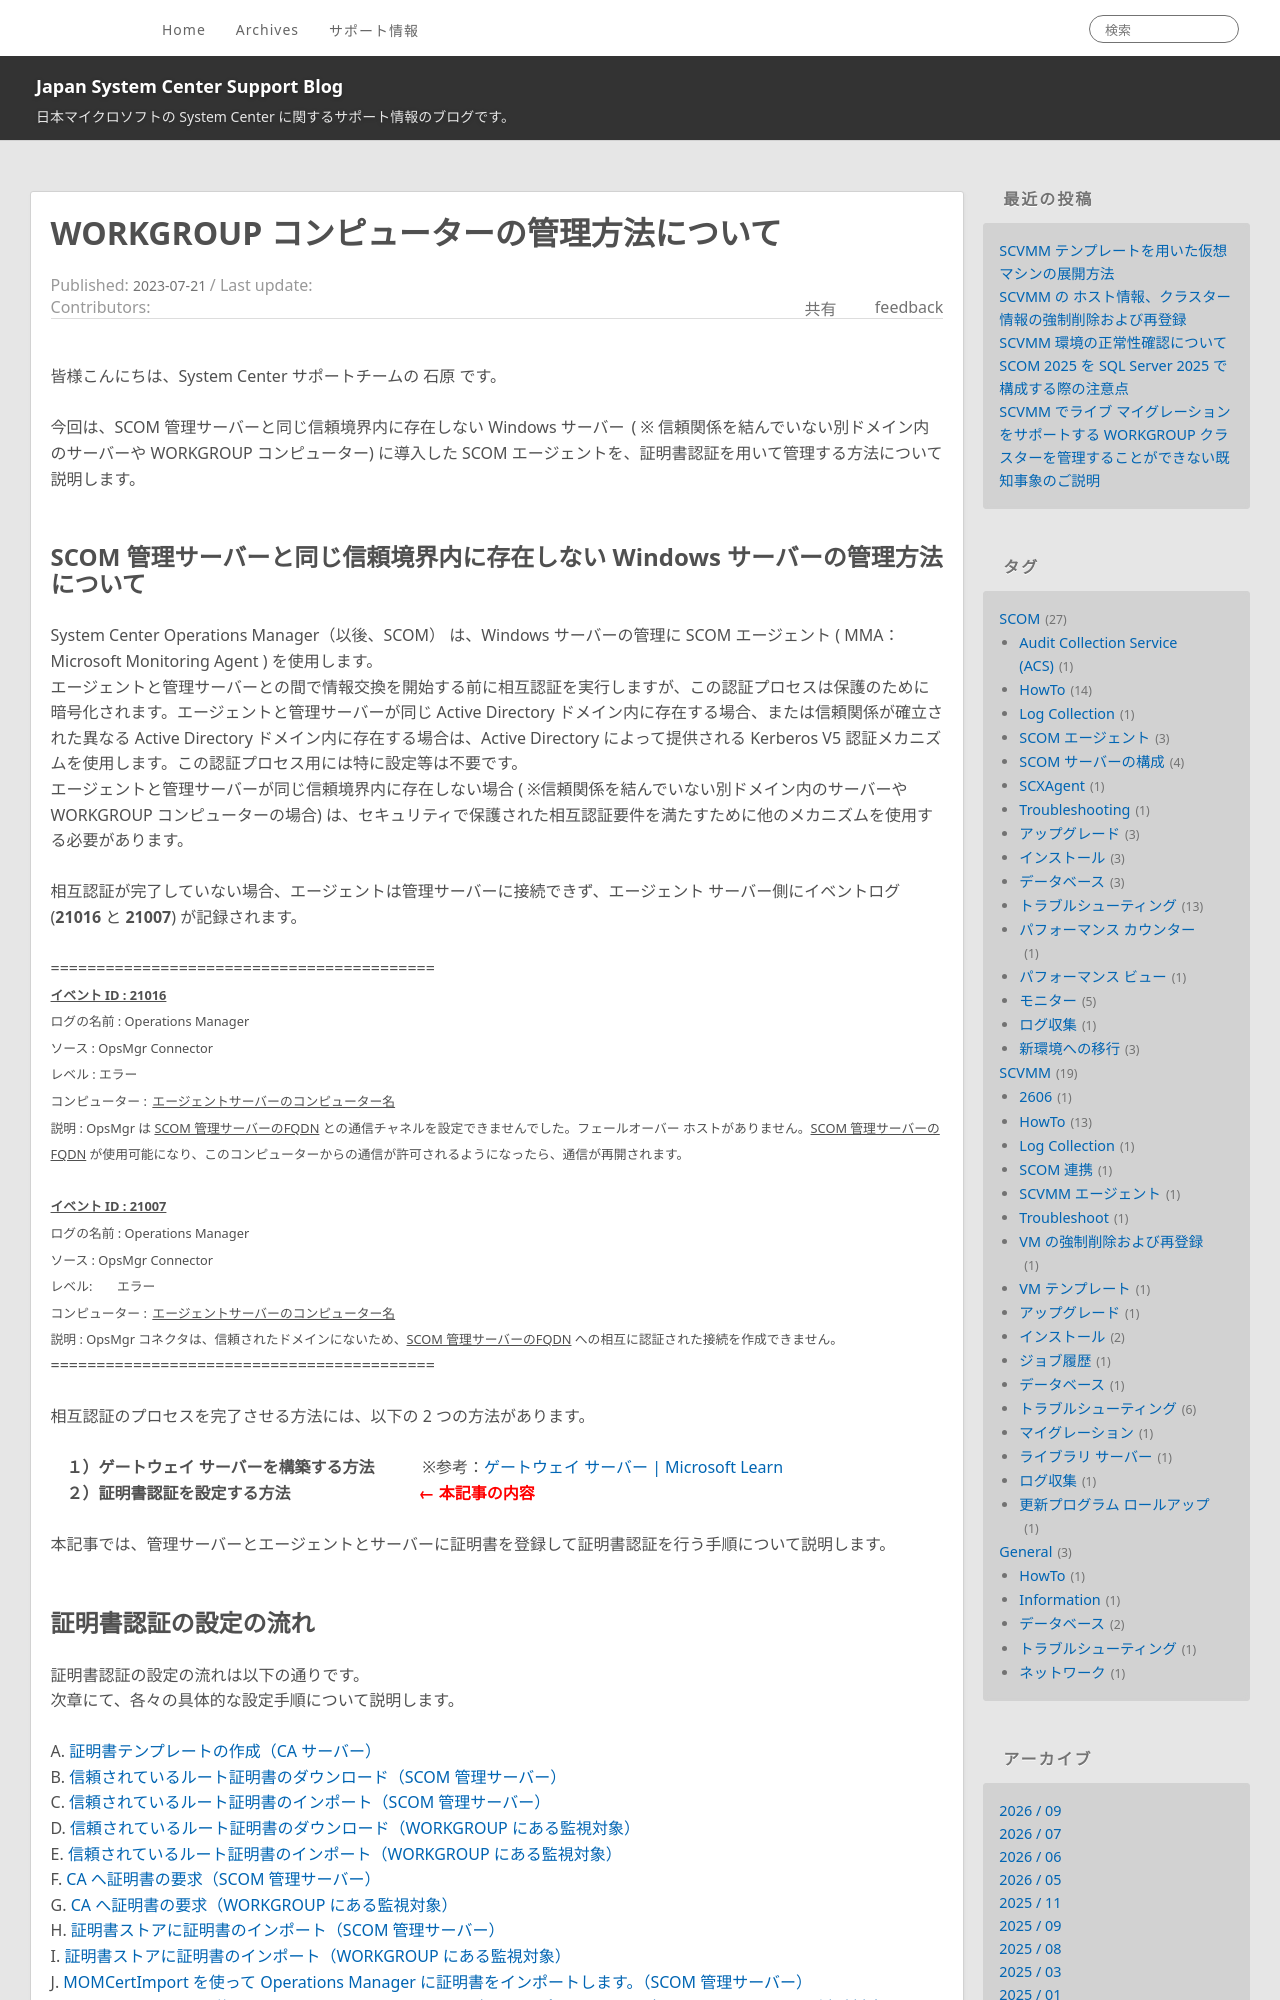

repository: jpsystemcenter/blog · page: SCOM/SCOM_Workgroup/index.html · generator: jekyll

---
title: WORKGROUP コンピューターの管理方法について
date: 2023-07-21 17:00:00
tags:
  - SCOM
  - HowTo
  - アップグレード
  - 新環境への移行
---

皆様こんにちは、System Center サポートチームの 石原 です。

今回は、SCOM 管理サーバーと同じ信頼境界内に存在しない Windows サーバー  ( ※ 信頼関係を結んでいない別ドメイン内のサーバーや WORKGROUP コンピューター) に導入した SCOM エージェントを、証明書認証を用いて管理する方法について説明します。
<br>

<!-- more -->
